Image classification data set "Classification" (vysakhpr/Matlab-Deep-Learning-For-Computer-Vision on GitHub). Class labels (19): bolt5 16inx1 1 4in, bolt5 16inx1in, bolt5 16inx3 4in, finish nail1 1 4in, finish nail 2 in, hex nut1 4in, hex nut1 4in thin, hex nut5 16in, lock split washer1 4in, lock split washer3 8in, roofing nail1 1 4in, screw#10x3 4in pan, screw#6x1in flat, screw#8x1 1 2in flat, screw#8x1 2 pan, screw#8x3 4in flat, screw#8x3 4in pan, washer3 4inx1 8in, washer7 8in5 32in.

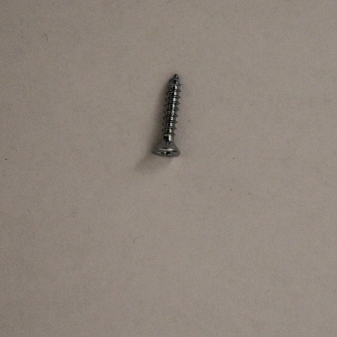
Label: screw#8x3 4in flat

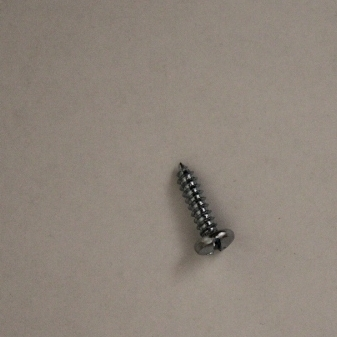
Label: screw#10x3 4in pan

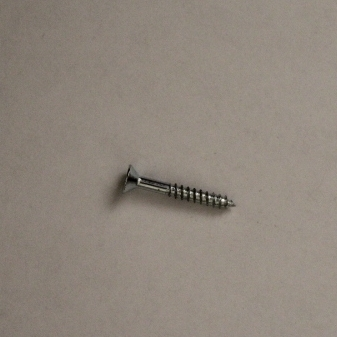
Label: screw#6x1in flat

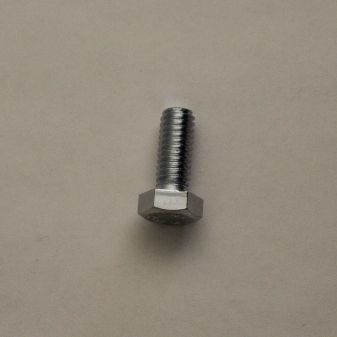
Label: bolt5 16inx3 4in

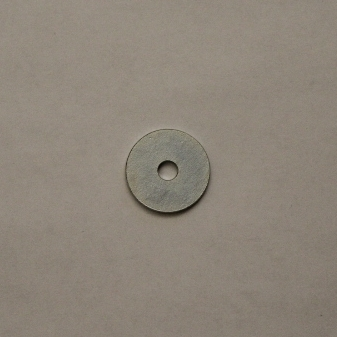
Label: washer3 4inx1 8in

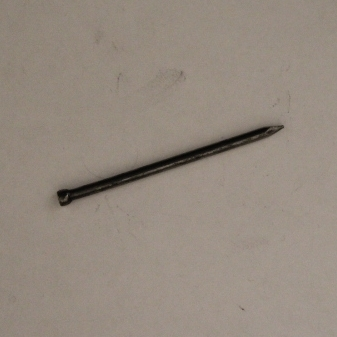
Label: finish nail 2 in
